Image classification data set "finalDataset" (Scharfdk/DeepLearning-Project on GitHub). Class labels (9): beef, bird, bread, cheese, eggs, nuts, pasta, pork, sausage.

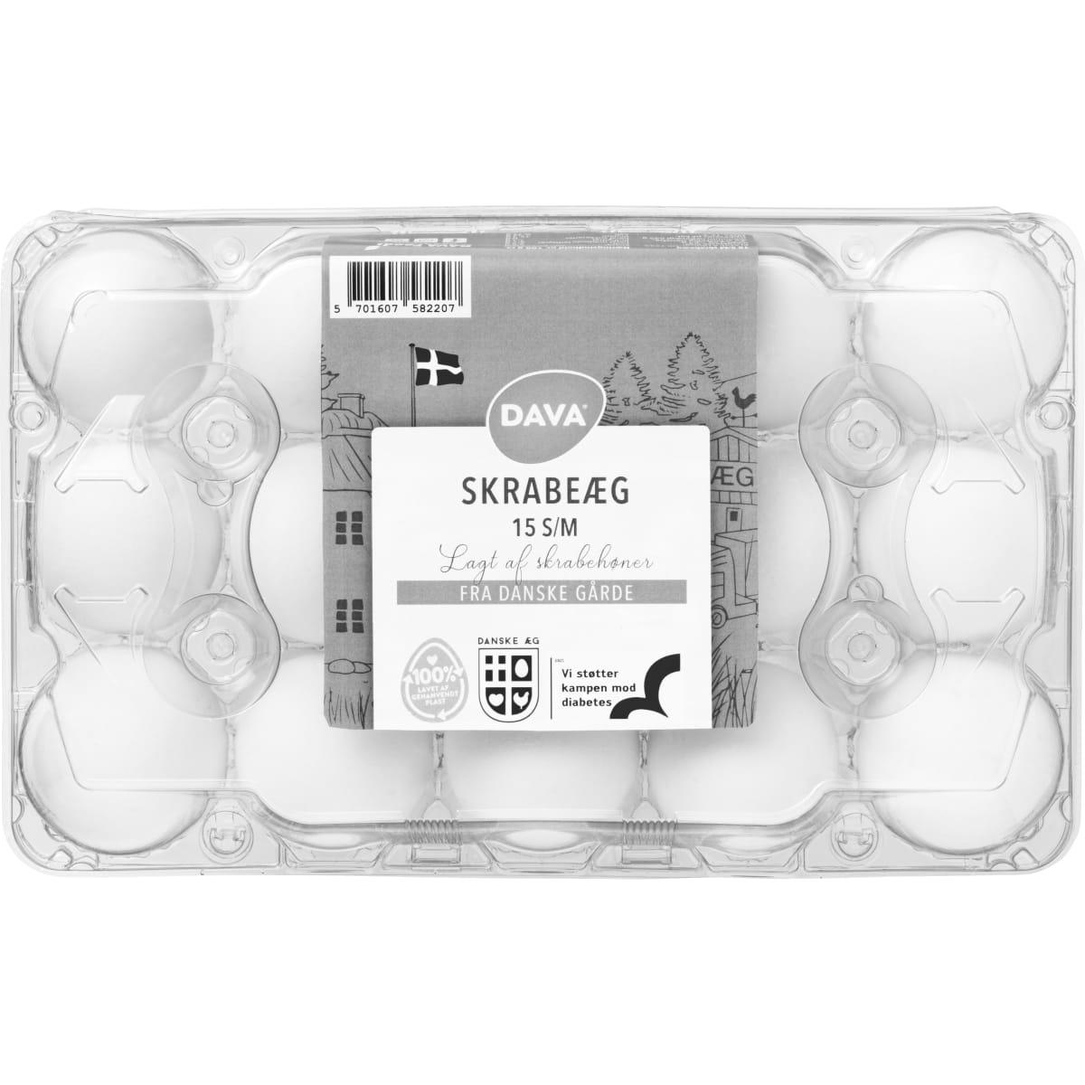
Label: eggs

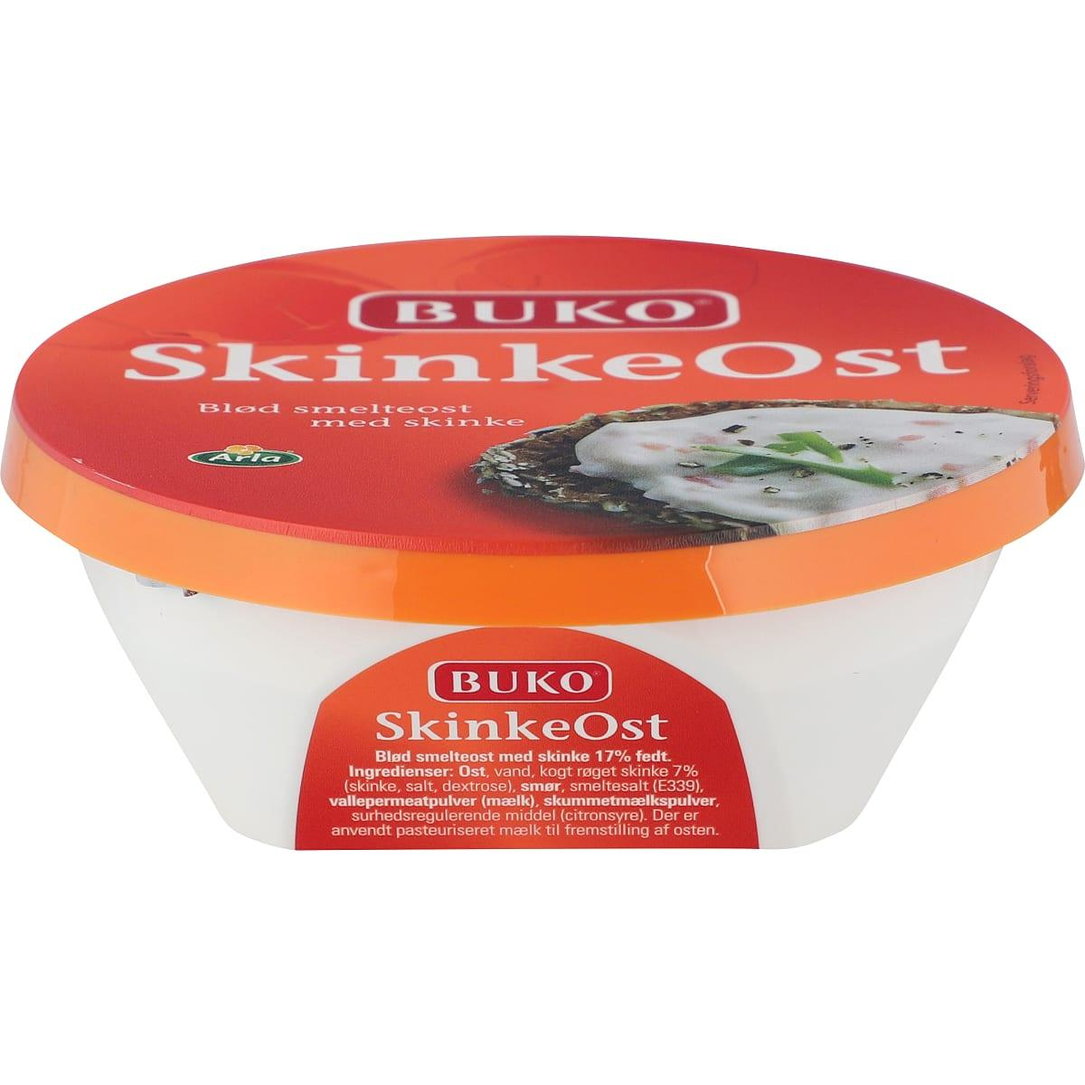
Label: cheese

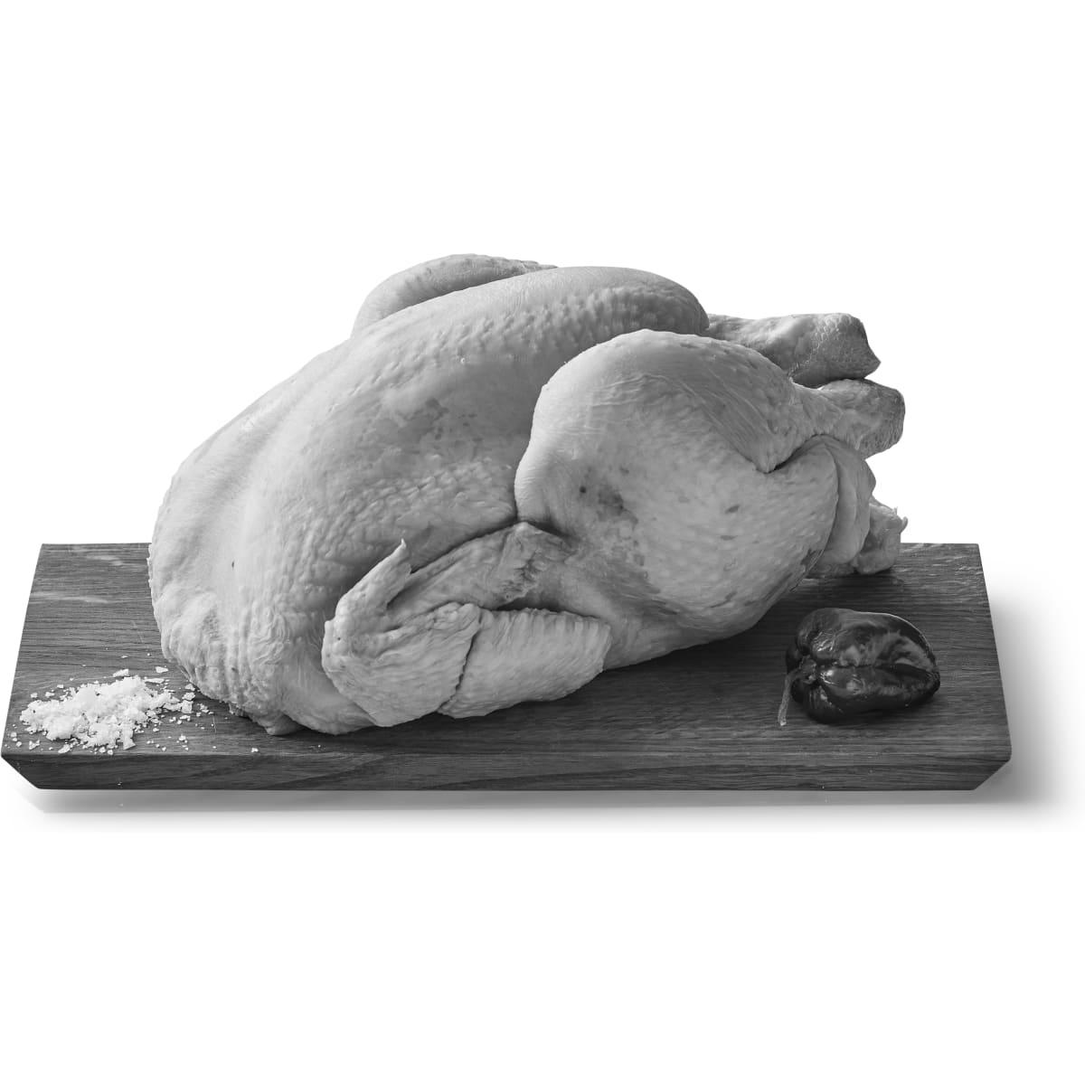
Label: bird

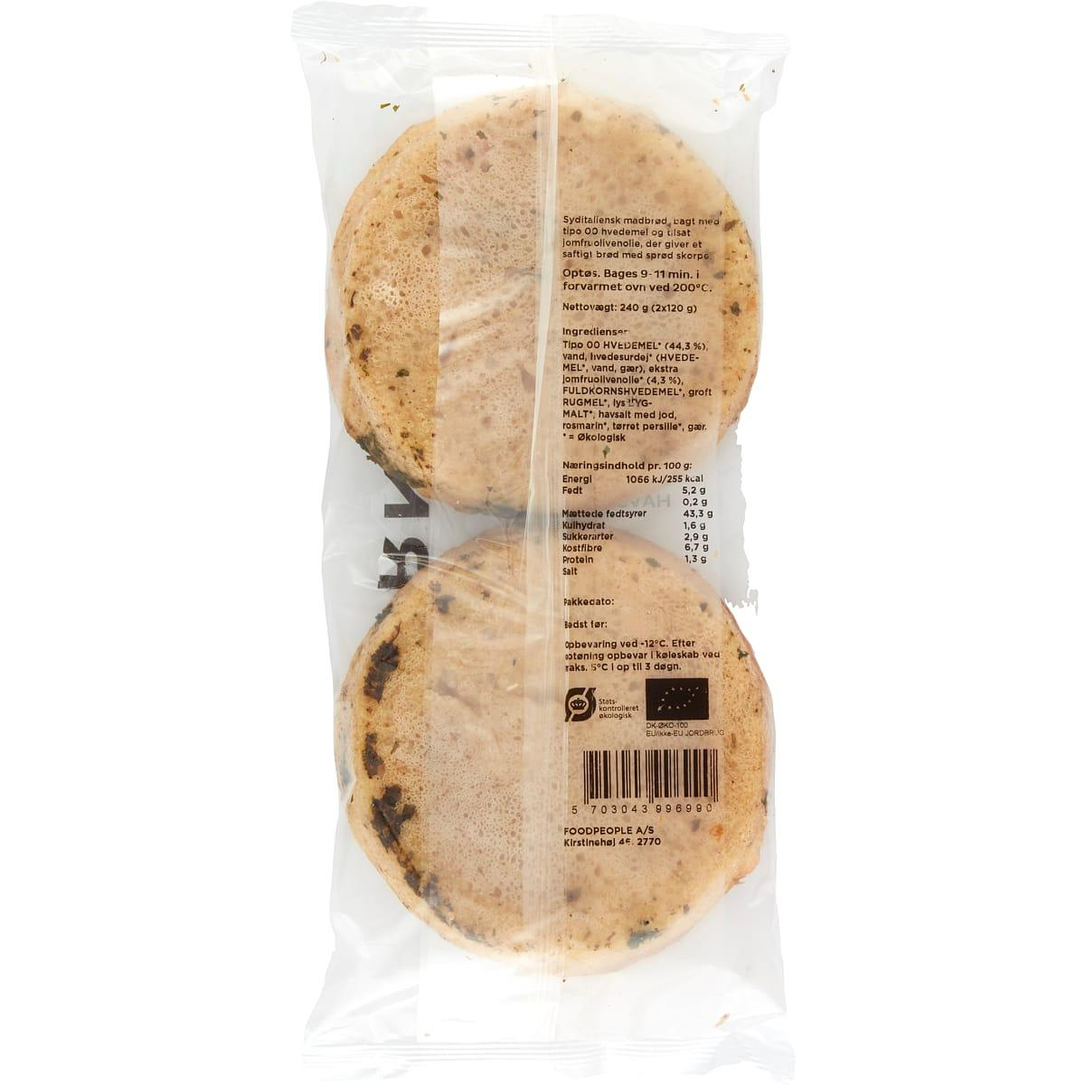
Label: bread

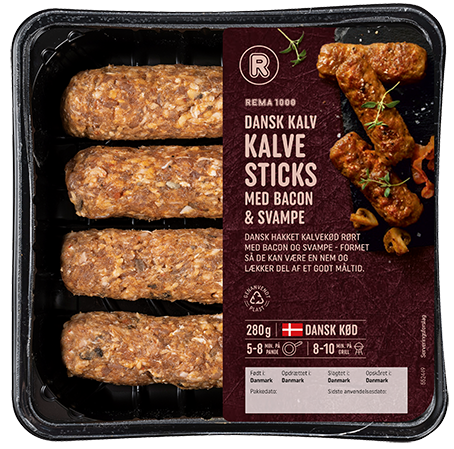
Label: beef

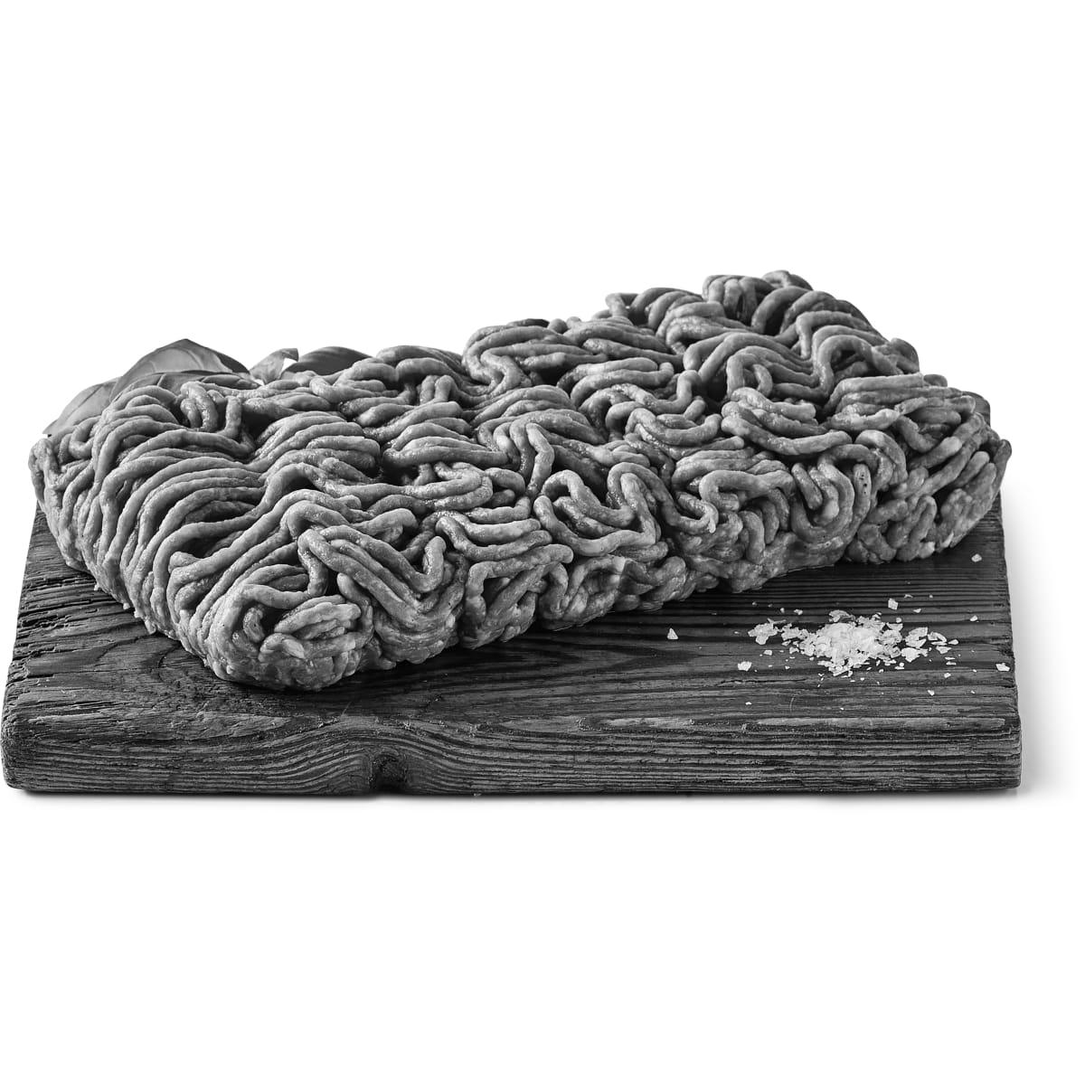
Label: pork
